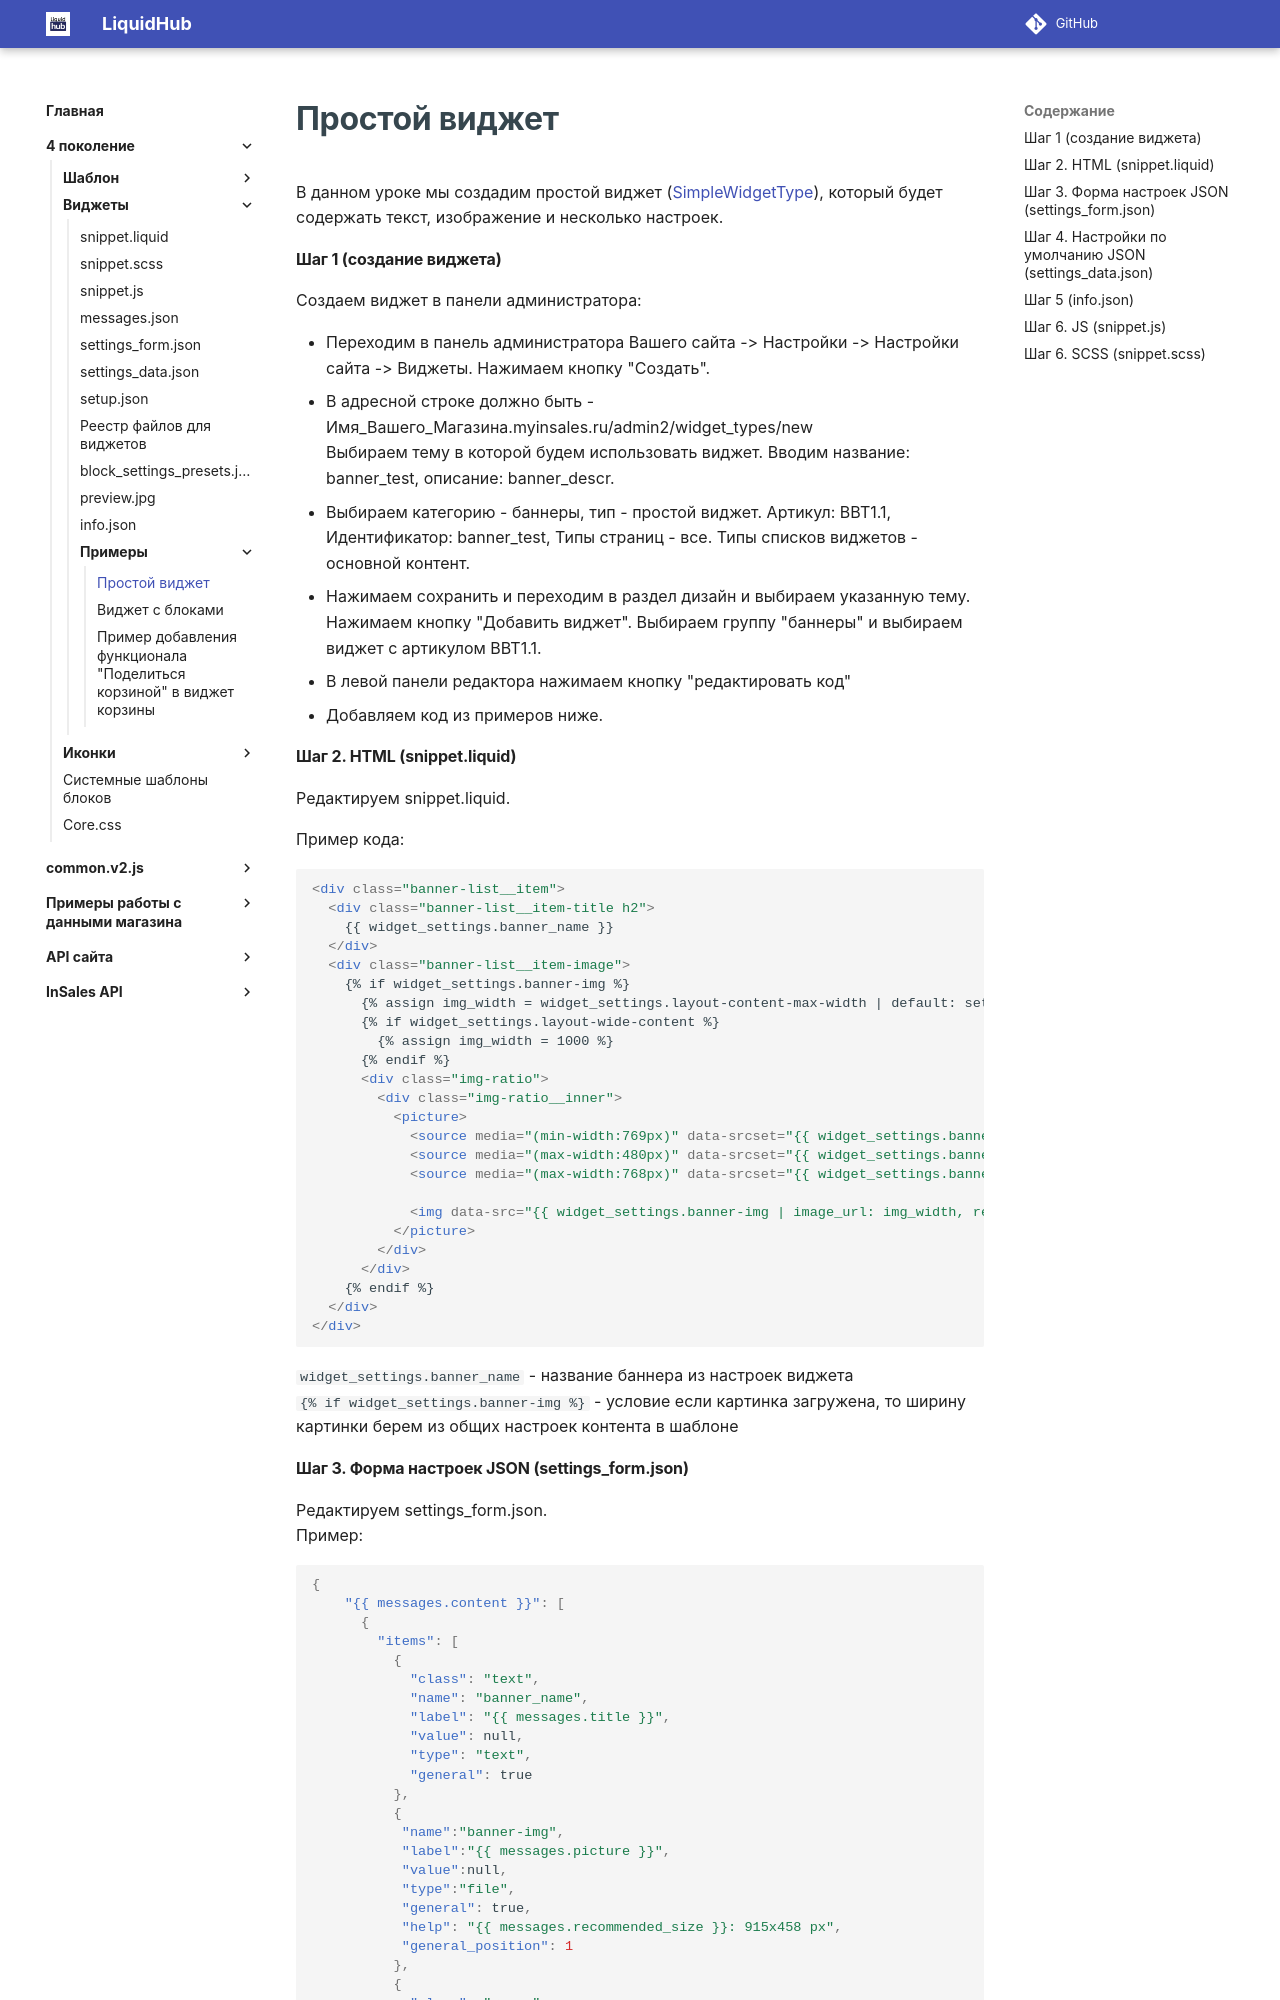

repository: insales/insales-docs-source · page: 4 поколение/Виджеты/Примеры/SimpleWidgetType/index.html · generator: mkdocs

---
seo_title: "Создание простого виджета InSales — SimpleWidgetType"
description: "Пошаговое создание виджета SimpleWidgetType в InSales: текст, изображение, настройки, файлы виджета и подключение к шаблону."
---

# Простой виджет

В данном уроке мы создадим простой виджет (<a href="/4%20поколение/Виджеты/info/#SimpleWidgetType">SimpleWidgetType</a>), который будет содержать текст, изображение и несколько настроек.

#### Шаг 1 (создание виджета)
Создаем виджет в панели администратора:

* Переходим в панель администратора Вашего сайта -> Настройки -> Настройки сайта -> Виджеты. Нажимаем кнопку "Создать".
* В адресной строке должно быть - Имя_Вашего_Магазина.myinsales.ru/admin2/widget_types/new <br>
Выбираем тему в которой будем использовать виджет.
Вводим название: banner_test, описание: banner_descr. 
* Выбираем категорию - баннеры, тип - простой виджет. Артикул: BBT1.1, Идентификатор: banner_test, Типы страниц - все. Типы списков виджетов - основной контент. 
* Нажимаем сохранить и переходим в раздел дизайн и выбираем указанную тему. Нажимаем кнопку "Добавить виджет". Выбираем группу "баннеры" и выбираем виджет с артикулом BBT1.1.
* В левой панели редактора нажимаем кнопку "редактировать код"
* Добавляем код из примеров ниже.

#### Шаг 2. HTML (snippet.liquid)
Редактируем snippet.liquid.

<a name="snippet_liquid"></a>Пример кода:

```html
<div class="banner-list__item">
  <div class="banner-list__item-title h2">
    {{ widget_settings.banner_name }}
  </div>
  <div class="banner-list__item-image">
    {% if widget_settings.banner-img %}
      {% assign img_width = widget_settings.layout-content-max-width | default: settings.layout-content-max-width | divided_by: 2 %}
      {% if widget_settings.layout-wide-content %}
        {% assign img_width = 1000 %}
      {% endif %}
      <div class="img-ratio">
        <div class="img-ratio__inner">
          <picture>
            <source media="(min-width:769px)" data-srcset="{{ widget_settings.banner-img | image_url: img_width, format: 'webp', resizing_type: 'fit_width', quality: 100 }}" type="image/webp" class="lazyload">
            <source media="(max-width:480px)" data-srcset="{{ widget_settings.banner-img | image_url: 500, format: 'webp', resizing_type: 'fit_width', quality: 100 }}" type="image/webp" class="lazyload">
            <source media="(max-width:768px)" data-srcset="{{ widget_settings.banner-img | image_url: 768, format: 'webp', resizing_type: 'fit_width', quality: 100 }}" type="image/webp" class="lazyload">

            <img data-src="{{ widget_settings.banner-img | image_url: img_width, resizing_type: 'fit_width', quality: 100 }}" class="lazyload">
          </picture>
        </div>
      </div>
    {% endif %}
  </div>
</div>
```
`widget_settings.banner_name` - название баннера из настроек виджета <br> 
`{% if widget_settings.banner-img %}` - условие если картинка загружена, то ширину картинки берем из общих настроек контента в шаблоне 
<br>
#### Шаг 3. Форма настроек JSON (settings_form.json)
Редактируем settings_form.json. <br>
Пример:
<a name="settings_form"></a>
```json
{
    "{{ messages.content }}": [
      {
        "items": [
          {
            "class": "text",
            "name": "banner_name",
            "label": "{{ messages.title }}",
            "value": null,
            "type": "text",
            "general": true
          },
          {
           "name":"banner-img",
           "label":"{{ messages.picture }}",
           "value":null,
           "type":"file",
           "general": true,
           "help": "{{ messages.recommended_size }}: 915x458 px",
           "general_position": 1
          },
          {
            "class": "range",
            "name": "font-size",
            "label": "{{ messages.font_size }}",
            "min": 14,
            "max" : 24,
            "step": 2,
            "type":"number",
            "with_btns": true,
            "unit": "px",
            "hide_mobile": true
          },
          {
            "class": "checkbox",
            "name": "hide-title",
            "label": "{{ messages.hide_title }}",
            "value": null,
            "type": "checkbox",
            "general": true
          }
        ]
      }
    ]
  }
```
`{{ messages.content }}` - является заголовком группы - "Контент". <br>
`"banner-img"` - типа файл, предлагает загрузить пользователю картинку в редакторе. <br>
`"general": true` - основная настройка. <br>
`"general_position": 1` - порядок в списке основных настроек. <br> 
`"name": "font-size"` - размер текста. <br>
`"name": "hide-title"` - скрыть заголовок в редакторе.

#### Шаг 4. Настройки по умолчанию JSON (settings_data.json)
Редактируем settings_data.json. <br>
Пример:
<a name="settings_data"></a>
```json
{
  "banner_name": {
    "ru": "Как подобрать подарок?",
    "en": "How to choose a gift?",
    "ua": "Як підібрати подарунок?ы",
    "es": "¿Cómo recoger un regalo?ы"
  },
  "banner_content": {
    "ru": "Мы сталкиваемся с этим вопросом каждый раз перед праздниками.",
    "en": "We face this question every time before the holidays.",
    "ua": "Ми стикаємося з цим питанням щоразу перед святами.",
    "es": "Nos enfrentamos a esta pregunta cada vez antes de las vacaciones."
  },
  "font-size": 20,
  "hide-title": false
}

```
В данном файле мы прописываем значение настроек по умолчанию, они переведены на другие языки. <br>
`"font-size": 20` - размер языка в 20 пикселей. <br>
`"hide-title": false` - не скрывать заголовок.
